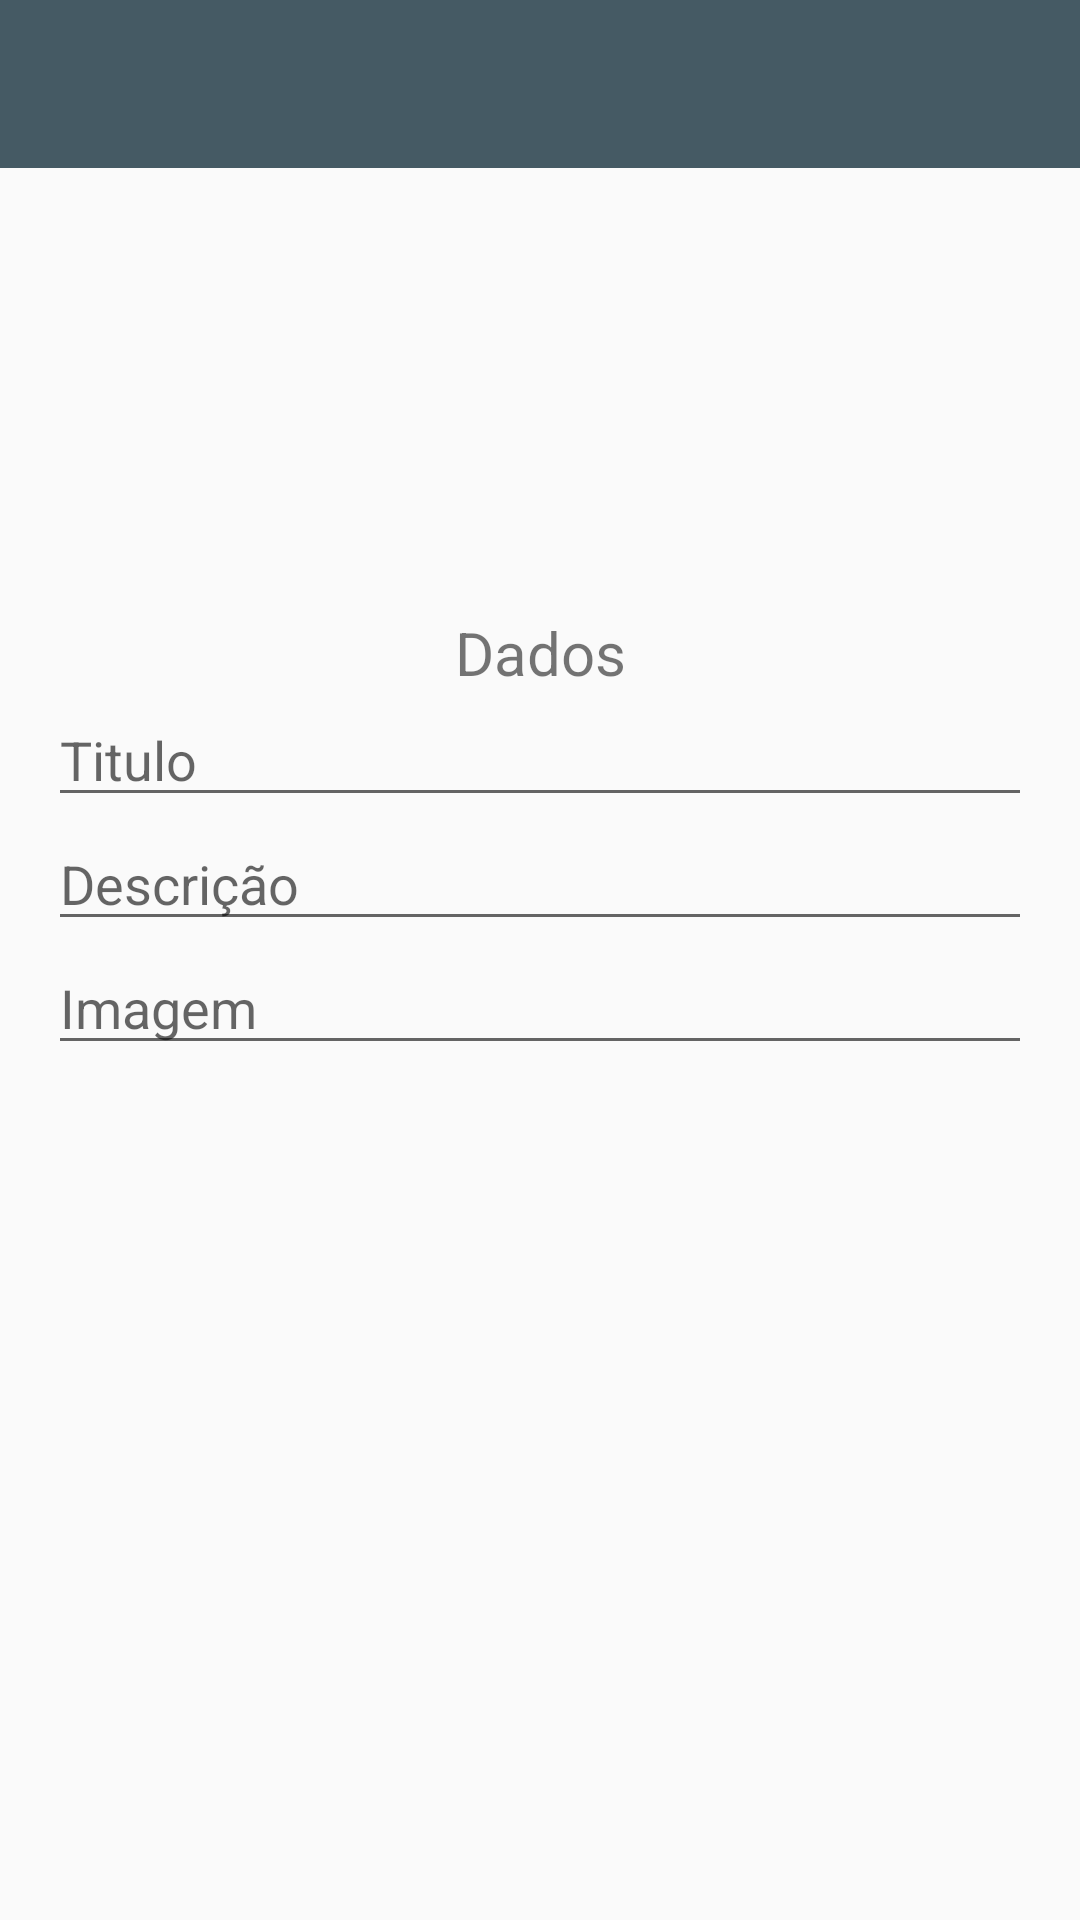

The Android layout XML behind this screen, and the referenced resources:
<!-- AndroidManifest.xml: application theme AppTheme -->
<!-- res/layout/activity_cadastro.xml -->
<?xml version="1.0" encoding="utf-8"?>
<LinearLayout xmlns:android="http://schemas.android.com/apk/res/android"
    xmlns:app="http://schemas.android.com/apk/res-auto"
    xmlns:tools="http://schemas.android.com/tools"
    android:layout_width="match_parent"
    android:layout_height="match_parent"
    android:orientation="vertical">

    <com.google.android.material.appbar.AppBarLayout
        android:id="@+id/home_toolbar_layout"
        android:layout_width="match_parent"
        android:layout_height="wrap_content"
        android:theme="@style/ThemeOverlay.AppCompat.Dark.ActionBar"

        android:layout_alignParentTop="true"
        android:fitsSystemWindows="true">

        <androidx.appcompat.widget.Toolbar
            android:id="@+id/home_toolbar"
            app:popupTheme="@style/ThemeOverlay.AppCompat.Light"
            android:layout_width="match_parent"
            android:layout_height="?attr/actionBarSize">
            <ImageButton
                android:id="@+id/salva_obj"
                android:layout_width="wrap_content"
                android:layout_height="wrap_content"
                android:src="@drawable/ic_save"
                android:paddingRight="@dimen/espaco_normal"
                android:background="@color/colorPrimary"
                android:textAlignment="center"
                android:layout_gravity="end"
                />

            <ProgressBar
                android:id="@+id/obj_save_loading"
                android:indeterminateTint="@color/white"
                android:layout_gravity="end"
                android:paddingRight="@dimen/espaco_normal"
                android:layout_width="@dimen/espaco_extragigante"
                android:layout_height="@dimen/espaco_extragigante"
 />
        </androidx.appcompat.widget.Toolbar>
    </com.google.android.material.appbar.AppBarLayout>

    <ScrollView
        android:layout_width="match_parent"
        android:padding="@dimen/espaco_normal"
        android:layout_height="match_parent">
        <LinearLayout
            android:layout_width="match_parent"
            android:layout_height="wrap_content"
            android:paddingTop="@dimen/espaco_grande"
            android:orientation="vertical">

            <ImageView
                android:id="@+id/imgFoto"
                android:layout_width="match_parent"
                android:layout_height="100dp"
                android:layout_marginStart="@dimen/espaco_pequeno"
                android:layout_marginTop="@dimen/espaco_minusculo"
                android:layout_marginEnd="@dimen/espaco_pequeno"
                android:layout_marginBottom="@dimen/espaco_minusculo"
                android:scaleType="centerCrop" />

            <TextView
                android:layout_width="match_parent"
                android:layout_height="wrap_content"
                android:gravity="center"
                android:id="@+id/tipo_cadastro"
                android:textSize="20sp"
                android:text="Dados"/>

            <EditText
                android:id="@+id/titulo"
                android:layout_width="match_parent"
                android:layout_height="wrap_content"
                android:hint="Titulo"
                android:focusable="true"
                android:focusableInTouchMode="true"
                android:inputType="text"/>


            <EditText
                android:id="@+id/descricao"
                android:layout_width="match_parent"
                android:layout_height="wrap_content"
                android:hint="Descrição"
                android:inputType="textMultiLine"/>


            <EditText
                android:id="@+id/photo"
                android:layout_width="match_parent"
                android:layout_height="wrap_content"
                android:hint="Imagem"
                android:inputType="text" />


        </LinearLayout>
    </ScrollView>
</LinearLayout>
<!-- resources referenced by this layout -->
<resources>
  <color name="colorPrimary">#455a64</color>
  <color name="white">#F0F0F0</color>
  <dimen name="espaco_extragigante">50dp</dimen>
  <dimen name="espaco_grande">24dp</dimen>
  <dimen name="espaco_minusculo">4dp</dimen>
  <dimen name="espaco_normal">16dp</dimen>
  <dimen name="espaco_pequeno">8dp</dimen>
  <style name="AppTheme" parent="Theme.AppCompat.Light.DarkActionBar">
          
          <item name="colorPrimary">@color/colorPrimary</item>
          <item name="colorPrimaryDark">@color/colorPrimaryDark</item>
          <item name="colorAccent">@color/colorAccent</item>
          <item name="actionMenuTextColor">@color/white</item>
          <item name="android:actionMenuTextColor">@color/white</item>
      </style>
  <color name="colorPrimaryDark">#1c313a</color>
  <color name="colorAccent">#00796b</color>
</resources>
